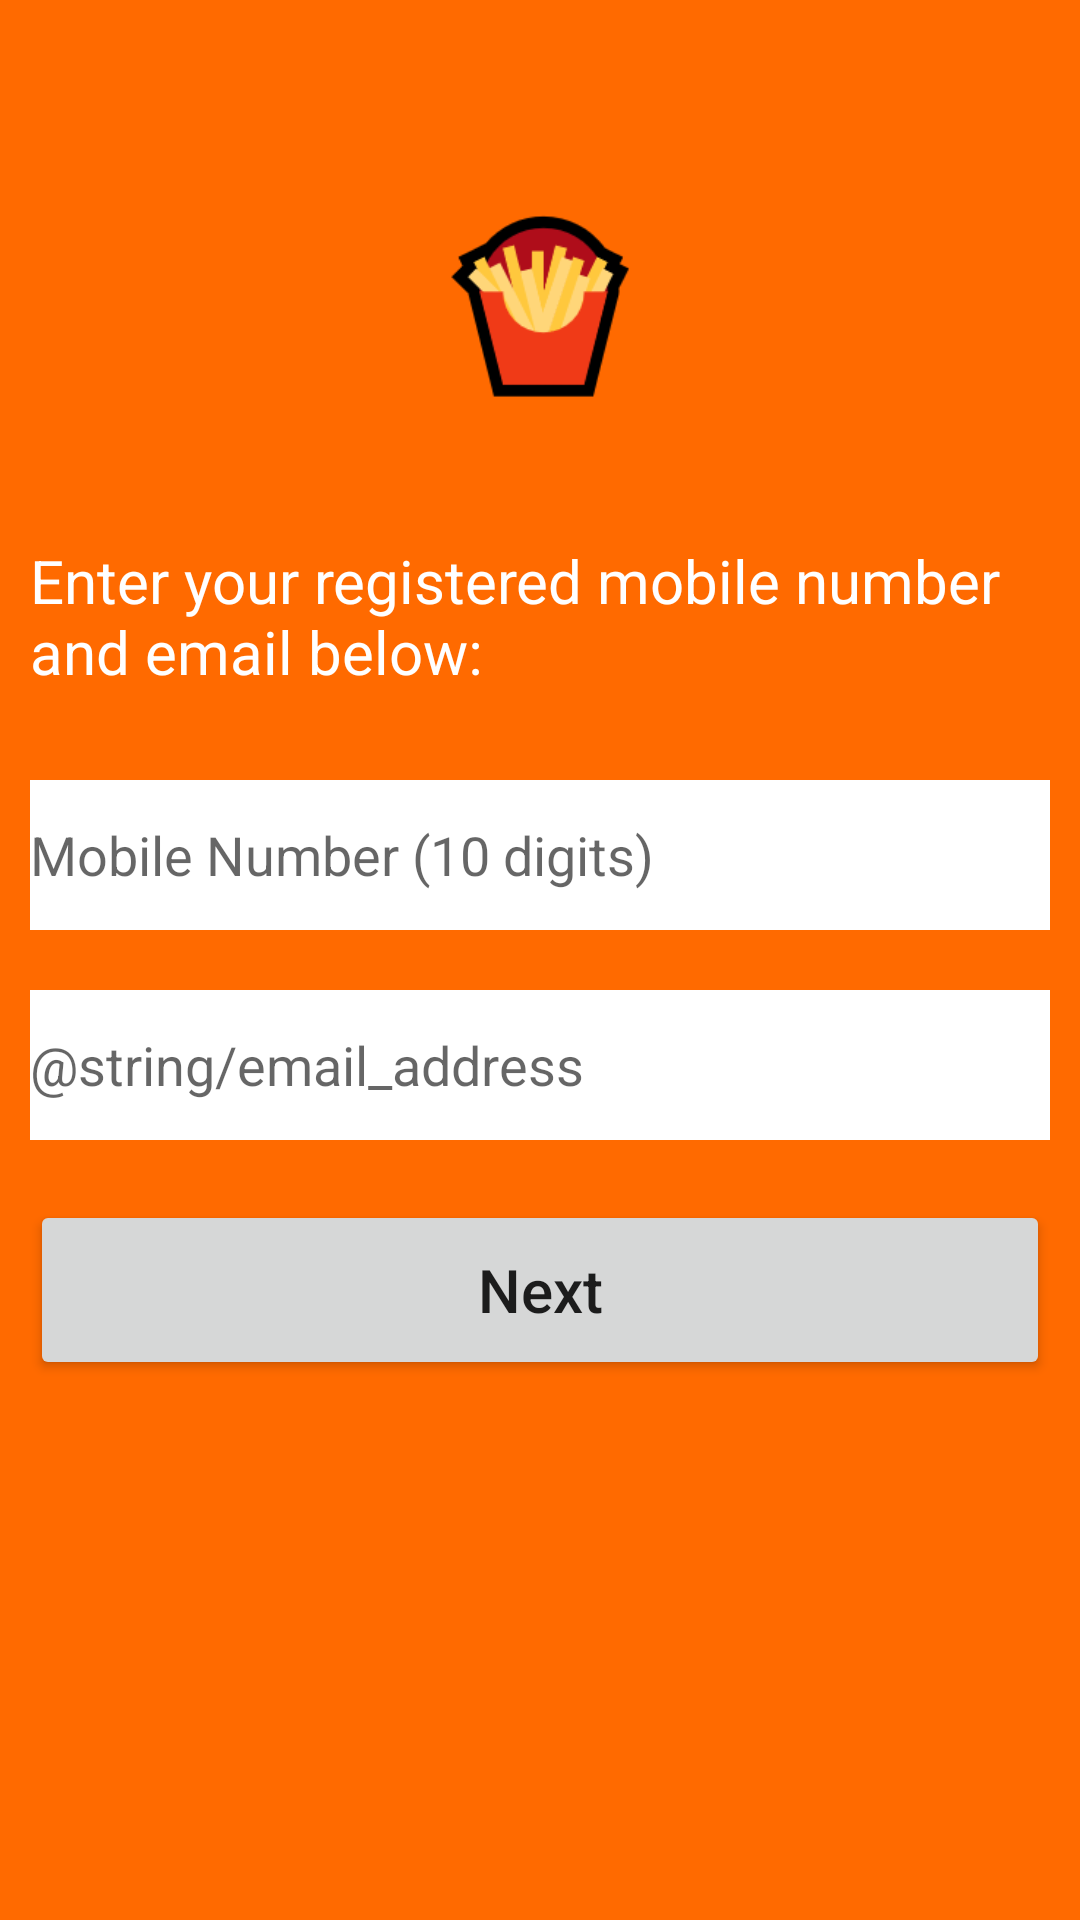

Layout XML and referenced resources for this Android screen:
<!-- AndroidManifest.xml: application theme Theme.Splash -->
<!-- res/layout/activity_forgot_password.xml -->
<?xml version="1.0" encoding="utf-8"?>
<RelativeLayout
    xmlns:android="http://schemas.android.com/apk/res/android"
    xmlns:app="http://schemas.android.com/apk/res-auto"
    xmlns:tools="http://schemas.android.com/tools"
    android:layout_width="match_parent"
    android:layout_height="match_parent"
    tools:context=".ForgotPassword"
    android:background="@color/orange">

    <ImageView
        android:id="@+id/imgForgetPasswordLogo"
        android:layout_width="140dp"
        android:layout_height="140dp"
        android:src="@drawable/logo"
        android:layout_marginTop="40dp"
        android:layout_centerHorizontal="true"
        />

    <TextView
        android:id="@+id/txtEnterMobEmail"
        android:layout_width="match_parent"
        android:layout_height="50dp"
        android:text="Enter your registered mobile number and email below:"
        android:layout_below="@id/imgForgetPasswordLogo"
        android:textColor="@color/white"
        android:textSize="20sp"
        android:layout_marginLeft="10dp"
        android:layout_marginRight="10dp"
        />

    <EditText
        android:id="@+id/etForgotPasswordPageMobileNumber"
        android:layout_width="match_parent"
        android:layout_height="50dp"
        android:background="@color/white"
        android:hint="Mobile Number (10 digits)"
        android:maxLength="10"
        android:layout_below="@id/txtEnterMobEmail"
        android:layout_marginTop="30dp"
        android:layout_marginLeft="10dp"
        android:layout_marginRight="10dp"
        android:inputType="phone"
        />

    <EditText
        android:id="@+id/etForgotPasswordPageEmailAddress"
        android:layout_width="match_parent"
        android:layout_height="50dp"
        android:background="@color/white"
        android:hint="@string/email_address"
        android:layout_below="@id/etForgotPasswordPageMobileNumber"
        android:layout_marginTop="20dp"
        android:layout_marginLeft="10dp"
        android:layout_marginRight="10dp"
        android:inputType="textEmailAddress"
        android:maxLines="1"
        />

    <Button
        android:id="@+id/btnForgotPasswordPageNext"
        android:layout_width="match_parent"
        android:layout_height="60dp"
        android:layout_below="@id/etForgotPasswordPageEmailAddress"
        android:layout_marginTop="20dp"
        android:layout_marginLeft="10dp"
        android:layout_marginRight="10dp"
        android:text="Next"
        android:textAllCaps="false"
        android:textSize="20sp"
        />

</RelativeLayout>
<!-- resources referenced by this layout -->
<resources>
  <color name="orange">#ff6a00</color>
  <color name="white">#FFFFFFFF</color>
  <!-- drawable logo: png bitmap (drawable, 5766 bytes) -->
  <style name="Theme.Splash" parent="Theme.MaterialComponents.DayNight.DarkActionBar">
          
          <item name="colorPrimary">@color/red</item>
          <item name="colorPrimaryVariant">@color/orange</item>
          <item name="colorOnPrimary">@color/white</item>
          
          <item name="colorSecondary">@color/teal_200</item>
          <item name="colorSecondaryVariant">@color/teal_700</item>
          <item name="colorOnSecondary">@color/black</item>
          
          <item name="android:statusBarColor" tools:targetApi="l">?attr/colorPrimaryVariant</item>
          
      </style>
  <color name="red">#ff0000</color>
  <color name="teal_200">#FF03DAC5</color>
  <color name="teal_700">#FF018786</color>
  <color name="black">#FF000000</color>
</resources>
